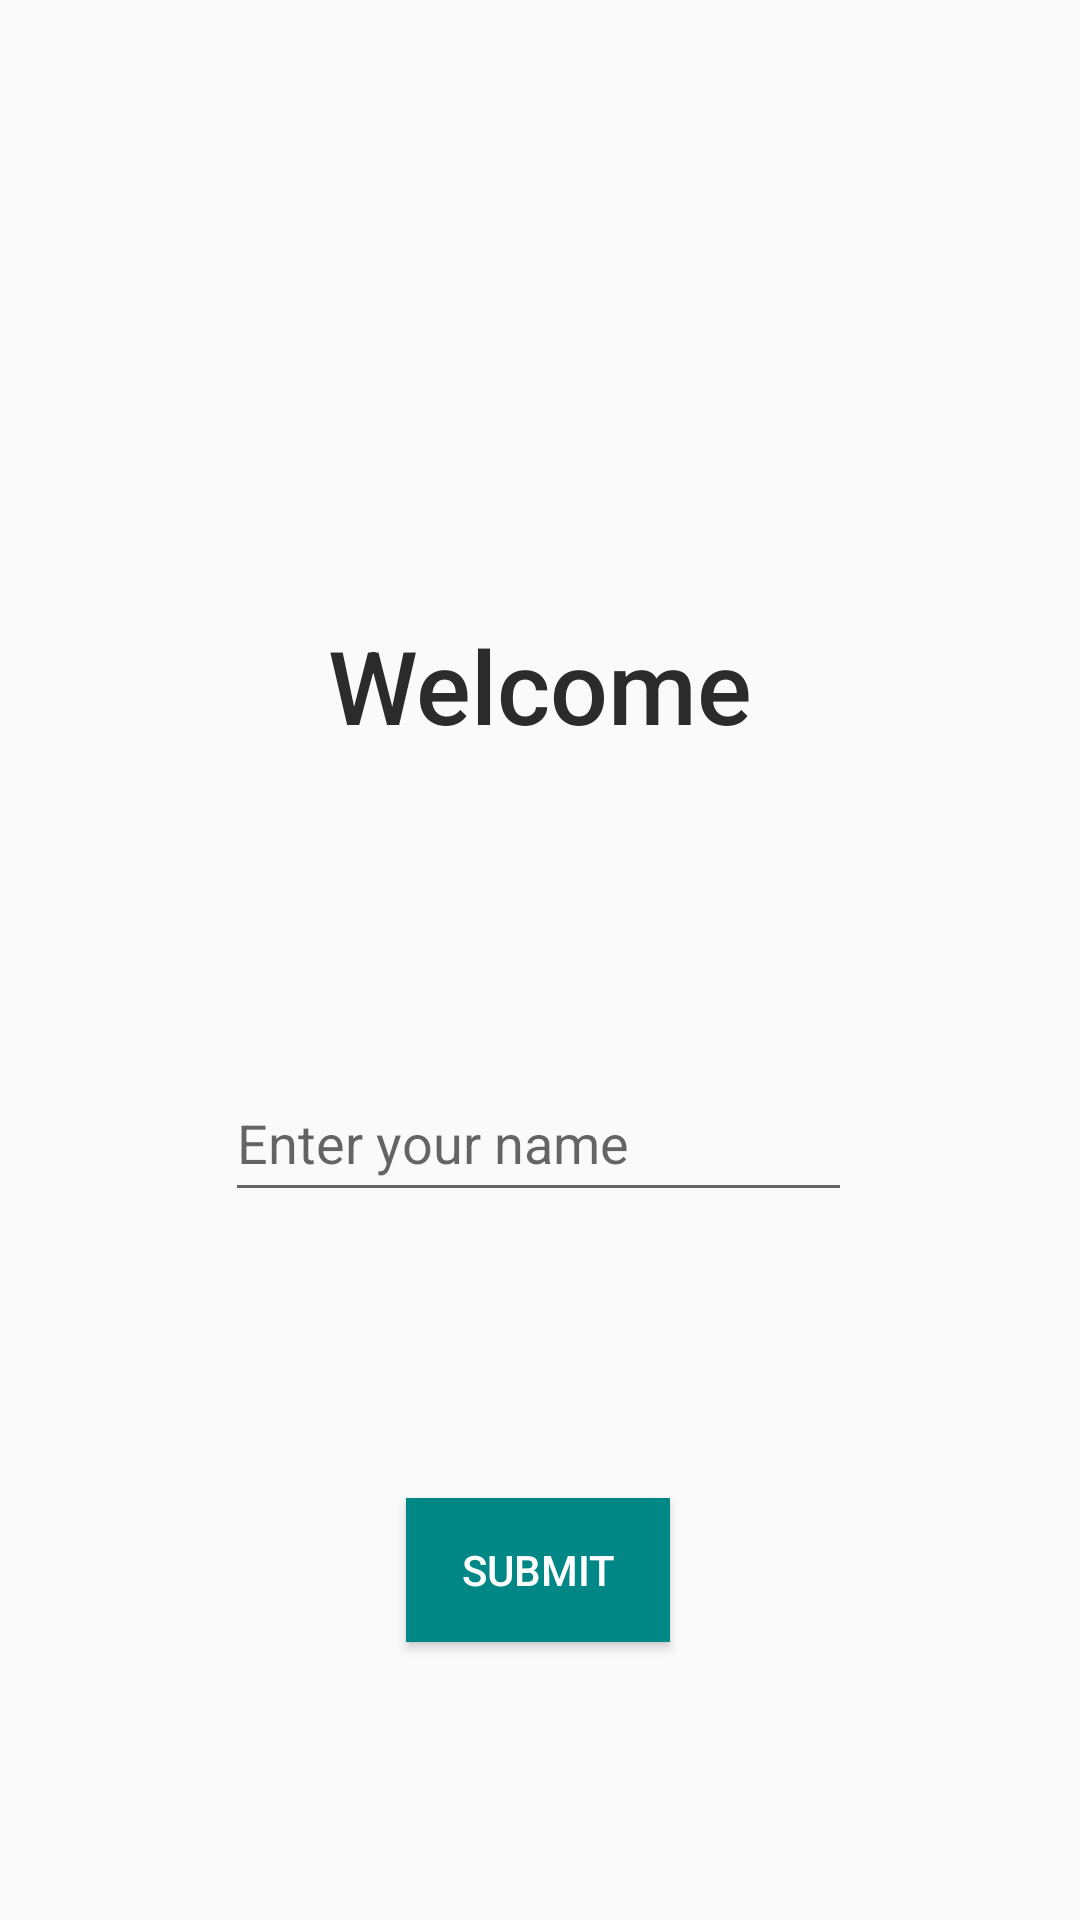

Here is an Android app screen rendered from its layout file. Give the layout XML and the strings, colors and styles it references.
<!-- AndroidManifest.xml: application theme Theme.Module7 -->
<!-- res/layout/activity_main.xml -->
<?xml version="1.0" encoding="utf-8"?>
<androidx.constraintlayout.widget.ConstraintLayout xmlns:android="http://schemas.android.com/apk/res/android"
    xmlns:app="http://schemas.android.com/apk/res-auto"
    xmlns:tools="http://schemas.android.com/tools"
    android:layout_width="match_parent"
    android:layout_height="match_parent"
    tools:context=".MainActivity">

    <TextView
        android:id="@+id/welcomeTextView"
        android:layout_width="wrap_content"
        android:layout_height="wrap_content"
        android:fontFamily="sans-serif-medium"
        android:text="@string/welcome"
        android:textColor="#2B2B2B"
        android:textSize="34sp"
        app:layout_constraintBottom_toBottomOf="parent"
        app:layout_constraintEnd_toEndOf="parent"
        app:layout_constraintLeft_toLeftOf="parent"
        app:layout_constraintRight_toRightOf="parent"
        app:layout_constraintStart_toStartOf="parent"
        app:layout_constraintTop_toTopOf="parent"
        app:layout_constraintVertical_bias="0.346" />

    <Button
        android:id="@+id/button"
        android:layout_width="wrap_content"
        android:layout_height="wrap_content"
        android:background="@color/teal_700"
        android:onClick="transitionSecond"
        android:text="@string/submit"
        android:textColor="#FFFFFF"
        app:layout_constraintBottom_toBottomOf="parent"
        app:layout_constraintEnd_toEndOf="parent"
        app:layout_constraintHorizontal_bias="0.498"
        app:layout_constraintStart_toStartOf="parent"
        app:layout_constraintTop_toBottomOf="@+id/editText"
        app:layout_constraintVertical_bias="0.507" />

    <EditText
        android:id="@+id/editText"
        android:layout_width="209dp"
        android:layout_height="49dp"
        android:layout_marginTop="104dp"
        android:ems="10"
        android:hint="@string/PersonName"
        android:inputType="textPersonName"
        app:layout_constraintEnd_toEndOf="parent"
        app:layout_constraintHorizontal_bias="0.497"
        app:layout_constraintStart_toStartOf="parent"
        app:layout_constraintTop_toBottomOf="@+id/welcomeTextView"
        android:autofillHints="error" />

</androidx.constraintlayout.widget.ConstraintLayout>
<!-- resources referenced by this layout -->
<resources>
  <color name="teal_700">#FF018786</color>
  <string name="PersonName">Enter your name</string>
  <string name="submit">Submit</string>
  <string name="welcome">Welcome</string>
  <style name="Theme.Module7" parent="Theme.AppCompat.Light.DarkActionBar">
          
          <item name="colorPrimary">@color/purple_500</item>
          <item name="colorPrimaryDark">@color/purple_700</item>
          <item name="colorAccent">@color/teal_200</item>
          
      </style>
  <color name="purple_500">#FF6200EE</color>
  <color name="purple_700">#FF3700B3</color>
  <color name="teal_200">#FF03DAC5</color>
</resources>
